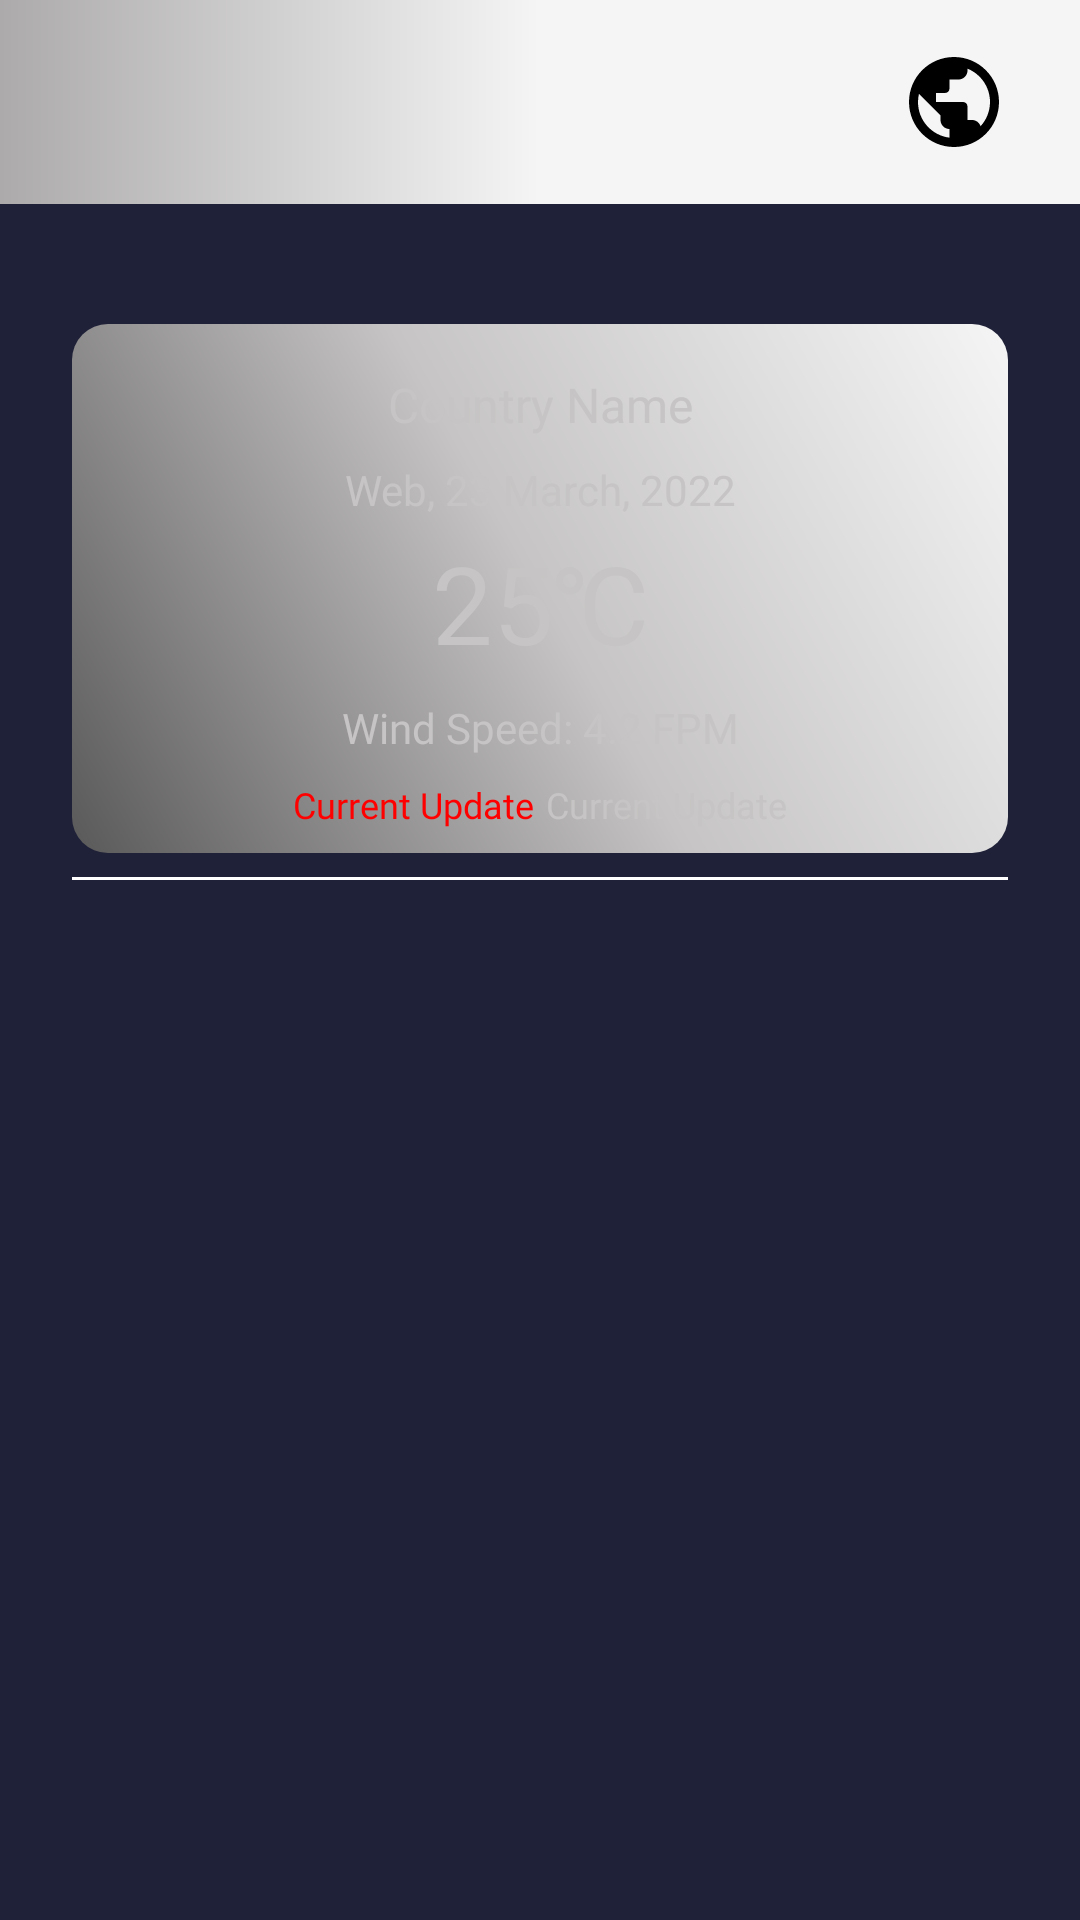

Produce the Android XML layout that renders to this screen, including the resource entries it uses.
<!-- AndroidManifest.xml: activity theme Theme.WeatherTop.NoActionBar -->
<!-- res/layout/activity_main.xml -->
<?xml version="1.0" encoding="utf-8"?>
<androidx.constraintlayout.widget.ConstraintLayout xmlns:android="http://schemas.android.com/apk/res/android"
    xmlns:app="http://schemas.android.com/apk/res-auto"
    xmlns:tools="http://schemas.android.com/tools"
    android:layout_width="match_parent"
    android:layout_height="match_parent"
    android:background="@color/bg_color_thick"
    tools:context=".views.MainActivity">

    <LinearLayout
        android:id="@+id/linearLayout"
        android:layout_width="match_parent"
        android:layout_height="wrap_content"
        android:background="@drawable/bg_main_top"
        android:orientation="vertical"
        app:layout_constraintEnd_toEndOf="parent"
        app:layout_constraintStart_toStartOf="parent"
        app:layout_constraintTop_toTopOf="parent">

        <LinearLayout
            android:id="@+id/defaultLinearLayout"
            android:layout_width="match_parent"
            android:layout_height="wrap_content"
            android:orientation="horizontal">

            <TextView
                android:id="@+id/searchIC"
                android:layout_width="wrap_content"
                android:layout_height="wrap_content"
                android:layout_marginStart="16dp"
                android:layout_marginTop="16dp"
                android:layout_marginBottom="16dp"
                android:layout_weight="2"
                android:visibility="visible"
                android:contentDescription="@string/img_icon"
                app:drawableEndCompat="@drawable/baseline_search_black_36dp" />


            <TextView
                android:id="@+id/globeIC"
                android:layout_width="wrap_content"
                android:layout_height="wrap_content"
                android:layout_marginStart="24dp"
                android:layout_marginTop="16dp"
                android:layout_marginEnd="24dp"
                android:layout_marginBottom="16dp"
                android:layout_weight="1"
                android:contentDescription="@string/img_icon"
                app:drawableEndCompat="@drawable/baseline_public_black_36dp" />

        </LinearLayout>

        <LinearLayout
            android:id="@+id/searchLinearLayout"
            android:layout_width="match_parent"
            android:layout_height="wrap_content"
            android:visibility="gone"
            android:background="@drawable/bg_main_top"
            android:orientation="horizontal">

            <EditText
                android:id="@+id/searchText"
                android:layout_width="0dp"
                android:layout_height="wrap_content"
                android:layout_marginStart="16dp"
                android:layout_marginTop="16dp"
                android:layout_marginBottom="16dp"
                android:layout_weight="1"
                android:background="@drawable/bg_edittext"
                android:fontFamily="@font/poppins_regular"
                android:minHeight="48dp"
                android:paddingStart="10dp"
                android:paddingEnd="10dp"
                android:drawableStart="@drawable/baseline_search_grey_700_18dp"
                android:drawablePadding="8dp"
                android:textColor="@color/black"
                android:textSize="14sp" />

            <TextView
                android:id="@+id/cancelBtn"
                android:layout_width="wrap_content"
                android:layout_height="wrap_content"
                android:layout_marginStart="10dp"
                android:layout_marginTop="16dp"
                android:layout_marginEnd="24dp"
                android:layout_marginBottom="16dp"
                android:padding="8dp"
                android:fontFamily="@font/poppins_semibold"
                android:text="@string/cancel"
                android:textSize="18sp"
                android:textColor="@color/black"
                android:contentDescription="@string/img_icon" />

        </LinearLayout>

        <LinearLayout
            android:id="@+id/listViewHolder"
            android:layout_width="match_parent"
            android:layout_height="wrap_content"
            android:layout_marginStart="24dp"
            android:layout_marginEnd="24dp"
            android:visibility="gone"
            android:orientation="vertical">

            <ListView
                android:id="@+id/listView"
                android:layout_width="match_parent"
                android:layout_height="wrap_content"
                android:visibility="visible"
                android:background="@color/text_fade_white"/>

        </LinearLayout>

    </LinearLayout>

    <ImageView
        android:id="@+id/imgTop"
        android:layout_width="match_parent"
        android:layout_height="180dp"
        android:background="@drawable/landscapetop"
        app:layout_constraintEnd_toEndOf="parent"
        app:layout_constraintStart_toStartOf="parent"
        app:layout_constraintTop_toBottomOf="@+id/linearLayout"
        android:contentDescription="@string/img_icon" />

    <include
        android:id="@+id/defaultCity"
        layout="@layout/item_dash_card"
        android:layout_width="match_parent"
        android:layout_height="wrap_content"
        android:layout_marginStart="24dp"
        android:layout_marginTop="24dp"
        android:layout_marginEnd="24dp"
        app:layout_constraintEnd_toEndOf="parent"
        app:layout_constraintStart_toStartOf="parent"
        app:layout_constraintTop_toBottomOf="@+id/linearLayout" />

    <View
        android:id="@+id/lineWhite"
        android:layout_width="match_parent"
        android:layout_height="1dp"
        android:layout_marginStart="24dp"
        android:layout_marginTop="8dp"
        android:layout_marginEnd="24dp"
        android:background="@color/white"
        app:layout_constraintEnd_toEndOf="parent"
        app:layout_constraintStart_toStartOf="parent"
        app:layout_constraintTop_toBottomOf="@+id/defaultCity" />

    <androidx.recyclerview.widget.RecyclerView
        android:id="@+id/dashRv"
        android:layout_width="match_parent"
        android:layout_height="0dp"
        android:layout_marginStart="24dp"
        android:layout_marginTop="4dp"
        android:layout_marginEnd="24dp"
        android:layout_marginBottom="16dp"
        app:layout_constraintBottom_toBottomOf="parent"
        app:layout_constraintEnd_toEndOf="parent"
        app:layout_constraintStart_toStartOf="parent"
        app:layout_constraintTop_toBottomOf="@+id/lineWhite" />

    <ProgressBar
        android:id="@+id/progressBar"
        style="?android:attr/progressBarStyle"
        android:layout_width="60dp"
        android:layout_height="60dp"
        android:visibility="gone"
        android:layout_gravity="center_horizontal|center_vertical"
        android:indeterminateTint="@color/temp_color"
        app:layout_constraintBottom_toBottomOf="parent"
        app:layout_constraintEnd_toEndOf="parent"
        app:layout_constraintStart_toStartOf="parent"
        app:layout_constraintTop_toTopOf="parent" />

</androidx.constraintlayout.widget.ConstraintLayout>
<!-- res/layout/item_dash_card.xml (included above) -->
<?xml version="1.0" encoding="utf-8"?>
<RelativeLayout xmlns:android="http://schemas.android.com/apk/res/android"
    android:layout_width="match_parent"
    android:layout_height="wrap_content"
    android:background="@android:color/transparent">

    <LinearLayout
        android:layout_width="match_parent"
        android:layout_height="wrap_content"
        android:orientation="vertical"
        android:background="@drawable/item_card_view"
        android:layout_marginTop="16dp"
        android:layout_alignParentTop="true"
        android:layout_alignParentStart="true"
        android:layout_alignParentEnd="true">

        <TextView
            android:id="@+id/locationName"
            android:layout_width="match_parent"
            android:layout_height="wrap_content"
            android:fontFamily="@font/poppins_bold"
            android:textColor="@color/black"
            android:textSize="16sp"
            android:hint="@string/country_name"
            android:textColorHint="@color/hint_color"
            android:layout_gravity="center_horizontal"
            android:gravity="center"
            android:layout_marginTop="16dp"/>

        <TextView
            android:id="@+id/dateTimeTv"
            android:layout_width="match_parent"
            android:layout_height="wrap_content"
            android:fontFamily="@font/poppins_light"
            android:textColor="@color/black"
            android:textSize="14sp"
            android:hint="@string/web_23_march_2022"
            android:textColorHint="@color/hint_color"
            android:gravity="center"
            android:layout_marginTop="8dp"/>

        <TextView
            android:id="@+id/degreeTv"
            android:layout_width="match_parent"
            android:layout_height="wrap_content"
            android:fontFamily="@font/poppins_bold"
            android:textColor="@color/temp_color"
            android:textSize="36sp"
            android:hint="@string/_25_u2103"
            android:textColorHint="@color/hint_color"
            android:layout_gravity="center_horizontal"
            android:gravity="center"
            android:layout_marginTop="4dp"/>

        <TextView
            android:id="@+id/windSpeed"
            android:layout_width="match_parent"
            android:layout_height="wrap_content"
            android:fontFamily="@font/poppins_medium"
            android:textColor="@color/black"
            android:textSize="14sp"
            android:hint="@string/wind_speed_4_2_fpm"
            android:textColorHint="@color/hint_color"
            android:gravity="center"
            android:layout_marginTop="8dp"/>

        <LinearLayout
            android:layout_width="match_parent"
            android:layout_height="wrap_content"
            android:layout_marginTop="8dp"
            android:layout_marginBottom="8dp"
            android:gravity="center"
            android:orientation="horizontal">

            <TextView
                android:layout_width="wrap_content"
                android:layout_height="wrap_content"
                android:fontFamily="@font/poppins_bold"
                android:textColor="#FF0000"
                android:textSize="12sp"
                android:text="@string/weather_update" />

            <TextView
                android:id="@+id/description"
                android:layout_width="wrap_content"
                android:layout_height="wrap_content"
                android:layout_marginStart="4dp"
                android:fontFamily="@font/poppins_medium"
                android:textColor="@color/black"
                android:textSize="12sp"
                android:hint="@string/weather_update"
                android:textColorHint="@color/hint_color"/>

        </LinearLayout>

    </LinearLayout>

</RelativeLayout>
<!-- resources referenced by this layout -->
<resources>
  <color name="bg_color_thick">#1E2138</color>
  <color name="black">#FF000000</color>
  <color name="hint_color">#C6C4C4</color>
  <color name="temp_color">#E68D08</color>
  <color name="text_fade_white">#F5F5F5</color>
  <color name="white">#FFFFFFFF</color>
  <!-- drawable baseline_public_black_36dp (drawable) -->
  <?xml version="1.0" encoding="UTF-8" standalone="no"?>
  <vector xmlns:android="http://schemas.android.com/apk/res/android" android:height="36dp" android:tint="#000000" android:viewportHeight="24.0" android:viewportWidth="24.0" android:width="36dp">
        
      <path android:fillColor="@android:color/white" android:pathData="M12,2C6.48,2 2,6.48 2,12s4.48,10 10,10 10,-4.48 10,-10S17.52,2 12,2zM11,19.93c-3.95,-0.49 -7,-3.85 -7,-7.93 0,-0.62 0.08,-1.21 0.21,-1.79L9,15v1c0,1.1 0.9,2 2,2v1.93zM17.9,17.39c-0.26,-0.81 -1,-1.39 -1.9,-1.39h-1v-3c0,-0.55 -0.45,-1 -1,-1L8,12v-2h2c0.55,0 1,-0.45 1,-1L11,7h2c1.1,0 2,-0.9 2,-2v-0.41c2.93,1.19 5,4.06 5,7.41 0,2.08 -0.8,3.97 -2.1,5.39z"/>
      
  </vector>
  <!-- drawable baseline_search_grey_700_18dp (drawable) -->
  <?xml version="1.0" encoding="UTF-8" standalone="no"?>
  <vector xmlns:android="http://schemas.android.com/apk/res/android"
      android:height="18dp"
      android:tint="#616161" android:viewportHeight="24.0"
      android:viewportWidth="24.0" android:width="18dp">
        
      <path android:fillColor="@android:color/white" android:pathData="M15.5,14h-0.79l-0.28,-0.27C15.41,12.59 16,11.11 16,9.5 16,5.91 13.09,3 9.5,3S3,5.91 3,9.5 5.91,16 9.5,16c1.61,0 3.09,-0.59 4.23,-1.57l0.27,0.28v0.79l5,4.99L20.49,19l-4.99,-5zM9.5,14C7.01,14 5,11.99 5,9.5S7.01,5 9.5,5 14,7.01 14,9.5 11.99,14 9.5,14z"/>
      
  </vector>
  <!-- drawable bg_edittext (drawable) -->
  <?xml version="1.0" encoding="utf-8"?>
  <shape xmlns:android="http://schemas.android.com/apk/res/android">
      <solid android:color="#F5F5F5" />
      <stroke
          android:width="1dp"
          android:color="#616161" />
      <corners
          android:topLeftRadius="12dp"
          android:topRightRadius="12dp"
          android:bottomLeftRadius="12dp"
          android:bottomRightRadius="12dp"/>
  </shape>
  <!-- drawable bg_main_top (drawable) -->
  <?xml version="1.0" encoding="utf-8"?>
  <shape xmlns:android="http://schemas.android.com/apk/res/android">
      <corners  android:radius="0dp" />
      <gradient
          android:angle="-0"
          android:startColor="#ACAAAA"
          android:centerColor="#F5F5F5"
          android:endColor="#F5F5F5"
          android:type="linear" />
  </shape>
  <!-- drawable item_card_view (drawable) -->
  <?xml version="1.0" encoding="utf-8"?>
  <shape xmlns:android="http://schemas.android.com/apk/res/android">
      <corners
          android:topLeftRadius="12dp"
          android:topRightRadius="12dp"
          android:bottomLeftRadius="12dp"
          android:bottomRightRadius="12dp"/>
      <gradient
          android:angle="45"
          android:startColor="#5A5959"
          android:centerColor="#C6C4C4"
          android:endColor="#F5F5F5"
          android:type="linear" />
  </shape>
  <string name="_25_u2103">25℃</string>
  <string name="cancel">Cancel</string>
  <string name="country_name">Country Name</string>
  <string name="img_icon">img/icon</string>
  <string name="weather_update">Current Update</string>
  <string name="web_23_march_2022">Web, 23 March, 2022</string>
  <string name="wind_speed_4_2_fpm">Wind Speed: 4.2 FPM</string>
  <style name="Theme.WeatherTop.NoActionBar">
          <item name="windowActionBar">false</item>
          <item name="windowNoTitle">true</item>
      </style>
</resources>
